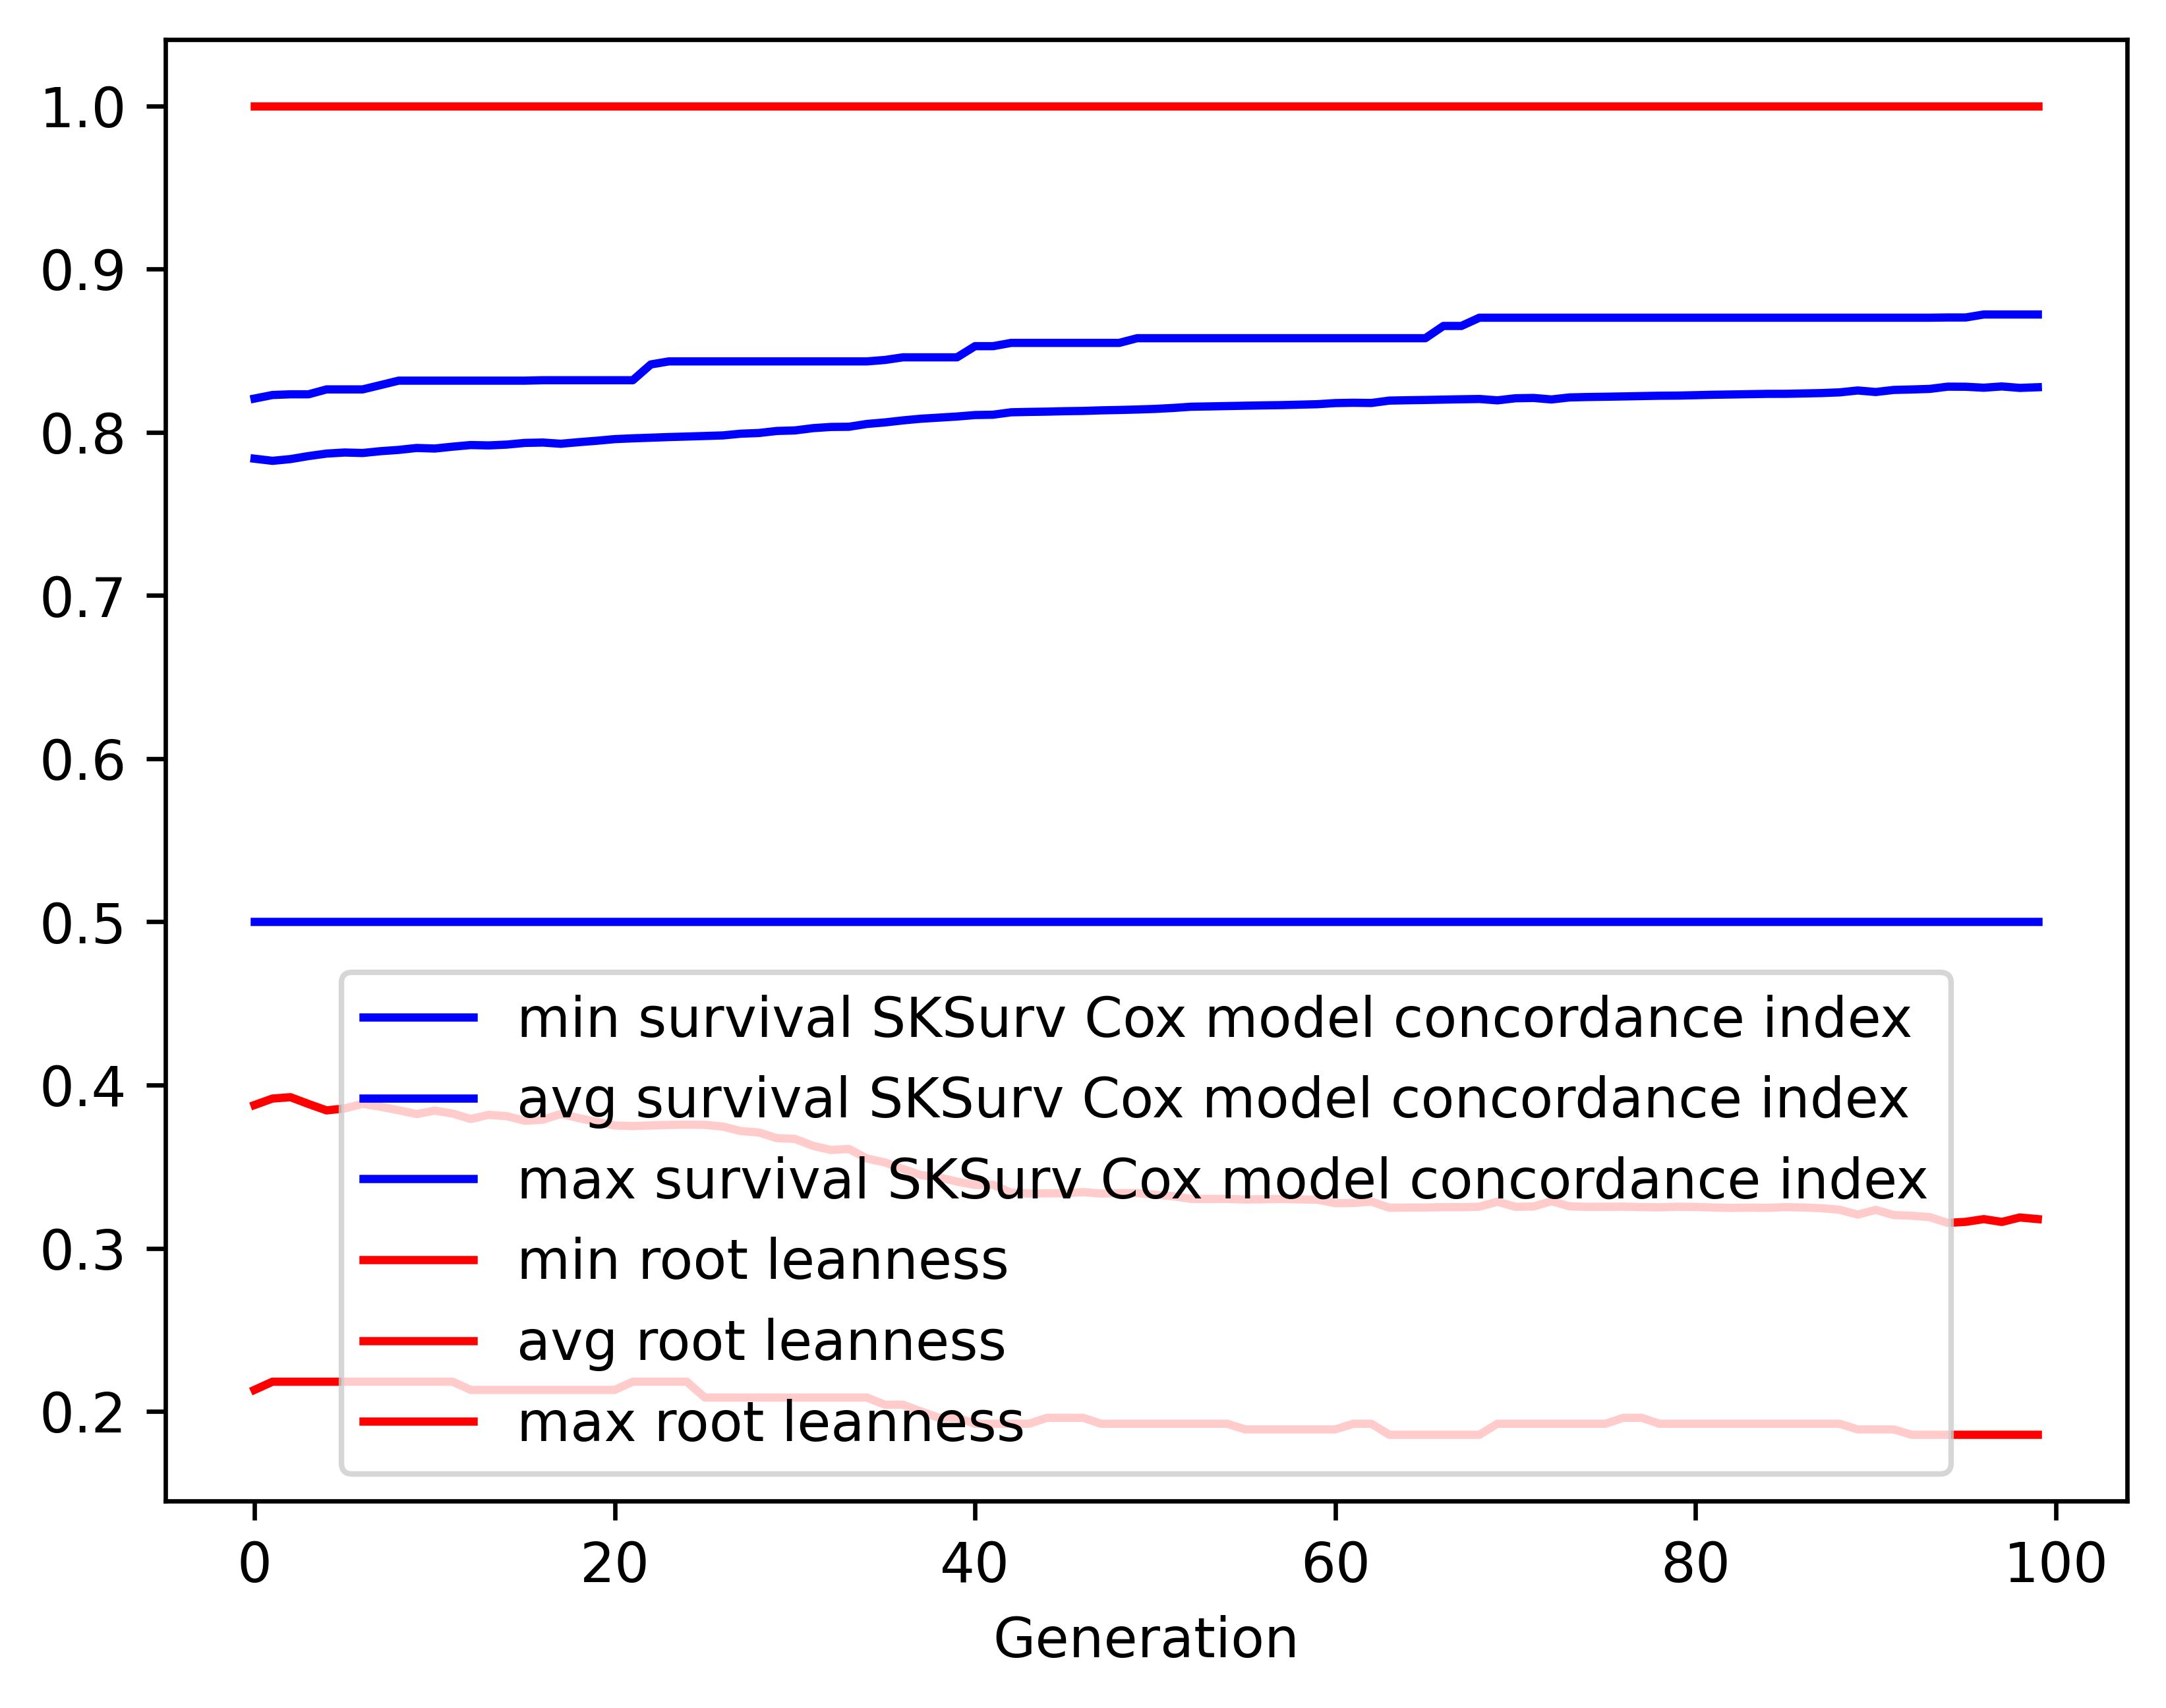

The table this chart was drawn from, first rows:
gen, evals, gen_feats, explored, survival SKSurv Cox model concordance in…, survival SKSurv Cox model concordance in…, survival SKSurv Cox model concordance in…, survival SKSurv Cox model concordance in…, root leanness_min, root leanness_avg, root leanness_max, root leanness_std
0, 0, 111, 111, 0.5, 0.7838, 0.8206, 0.04505, 0.2132, 0.3878, 1.0, 0.1303
1, 379, 172, 178, 0.5, 0.7825, 0.8228, 0.05, 0.2182, 0.3917, 1.0, 0.1334
2, 374, 178, 199, 0.5, 0.7835, 0.8232, 0.0487, 0.2182, 0.3925, 1.0, 0.1335
3, 391, 177, 200, 0.5, 0.7854, 0.8232, 0.04809, 0.2182, 0.3884, 1.0, 0.1335
4, 376, 173, 201, 0.5, 0.7869, 0.8262, 0.04775, 0.2182, 0.3845, 1.0, 0.1337
5, 394, 171, 201, 0.5, 0.7876, 0.8262, 0.04804, 0.2182, 0.3856, 1.0, 0.1329
6, 375, 170, 202, 0.5, 0.7873, 0.8262, 0.04884, 0.2182, 0.3885, 1.0, 0.1333
7, 377, 170, 202, 0.5, 0.7884, 0.8289, 0.04856, 0.2182, 0.3867, 1.0, 0.1329
8, 374, 174, 202, 0.5, 0.7892, 0.8316, 0.04869, 0.2182, 0.3845, 1.0, 0.1335
9, 374, 181, 202, 0.5, 0.7903, 0.8316, 0.04826, 0.2182, 0.3822, 1.0, 0.1328
10, 379, 176, 202, 0.5, 0.79, 0.8316, 0.04934, 0.2182, 0.3843, 1.0, 0.1335
11, 379, 181, 202, 0.5, 0.7911, 0.8316, 0.04855, 0.2182, 0.3825, 1.0, 0.1326
12, 390, 181, 202, 0.5, 0.7921, 0.8316, 0.04817, 0.2132, 0.3792, 1.0, 0.1333
13, 370, 179, 202, 0.5, 0.7919, 0.8316, 0.04895, 0.2132, 0.3817, 1.0, 0.1334
14, 362, 175, 202, 0.5, 0.7924, 0.8316, 0.04917, 0.2132, 0.3809, 1.0, 0.1337
15, 379, 183, 202, 0.5, 0.7934, 0.8316, 0.04856, 0.2132, 0.3781, 1.0, 0.1332
16, 372, 175, 202, 0.5, 0.7937, 0.8319, 0.04868, 0.2132, 0.3787, 1.0, 0.1327
17, 368, 175, 202, 0.5, 0.7929, 0.8319, 0.04971, 0.2132, 0.3823, 1.0, 0.1328
18, 378, 180, 202, 0.5, 0.7939, 0.8319, 0.04959, 0.2132, 0.3797, 1.0, 0.1333
19, 372, 175, 202, 0.5, 0.7948, 0.8319, 0.04916, 0.2132, 0.3774, 1.0, 0.1333
20, 376, 175, 202, 0.5, 0.7958, 0.8319, 0.04866, 0.2132, 0.3752, 1.0, 0.1325
21, 383, 183, 202, 0.5, 0.7963, 0.8319, 0.04888, 0.2182, 0.3748, 1.0, 0.1324
22, 379, 180, 202, 0.5, 0.7966, 0.8415, 0.04895, 0.2182, 0.3752, 1.0, 0.1322
23, 382, 175, 202, 0.5, 0.797, 0.8434, 0.04918, 0.2182, 0.3755, 1.0, 0.132
24, 387, 171, 202, 0.5, 0.7974, 0.8434, 0.04934, 0.2182, 0.3757, 1.0, 0.132
25, 378, 188, 202, 0.5, 0.7977, 0.8434, 0.04947, 0.2085, 0.3756, 1.0, 0.132
26, 369, 181, 202, 0.5, 0.798, 0.8434, 0.04961, 0.2085, 0.3745, 1.0, 0.1326
27, 374, 184, 202, 0.5, 0.7991, 0.8434, 0.04903, 0.2085, 0.3718, 1.0, 0.132
28, 380, 170, 202, 0.5, 0.7995, 0.8434, 0.04924, 0.2085, 0.3709, 1.0, 0.1326
29, 382, 183, 202, 0.5, 0.8008, 0.8434, 0.04874, 0.2085, 0.3675, 1.0, 0.1324
30, 378, 179, 202, 0.5, 0.8011, 0.8434, 0.04889, 0.2085, 0.367, 1.0, 0.1328
31, 384, 178, 202, 0.5, 0.8025, 0.8434, 0.04842, 0.2085, 0.3628, 1.0, 0.1329
32, 373, 188, 202, 0.5, 0.8032, 0.8434, 0.04854, 0.2085, 0.3602, 1.0, 0.1335
33, 376, 185, 202, 0.5, 0.8034, 0.8434, 0.04884, 0.2085, 0.3608, 1.0, 0.134
34, 366, 175, 202, 0.5, 0.8051, 0.8434, 0.04821, 0.2085, 0.355, 1.0, 0.1338
35, 374, 180, 202, 0.5, 0.806, 0.8443, 0.0478, 0.2041, 0.3526, 1.0, 0.1339
36, 371, 188, 202, 0.5, 0.8073, 0.8459, 0.0472, 0.2041, 0.3485, 1.0, 0.1335
37, 387, 174, 202, 0.5, 0.8083, 0.8459, 0.04734, 0.2, 0.3448, 1.0, 0.1342
38, 388, 180, 202, 0.5, 0.8089, 0.8459, 0.04679, 0.1961, 0.3434, 1.0, 0.1336
39, 387, 175, 202, 0.5, 0.8096, 0.8459, 0.04683, 0.1961, 0.3408, 1.0, 0.1341
40, 376, 179, 202, 0.5, 0.8105, 0.8527, 0.04629, 0.1925, 0.3388, 1.0, 0.1334
41, 376, 183, 202, 0.5, 0.8107, 0.8527, 0.04637, 0.1925, 0.3389, 1.0, 0.1333
42, 380, 190, 202, 0.5, 0.8122, 0.8547, 0.04579, 0.1925, 0.334, 1.0, 0.1331
43, 393, 189, 202, 0.5, 0.8125, 0.8547, 0.04591, 0.1925, 0.3335, 1.0, 0.1334
44, 371, 178, 202, 0.5, 0.8126, 0.8547, 0.04599, 0.1961, 0.3336, 1.0, 0.1333
45, 373, 185, 202, 0.5, 0.8129, 0.8547, 0.04615, 0.1961, 0.3337, 1.0, 0.1332
46, 371, 187, 202, 0.5, 0.8131, 0.8547, 0.04624, 0.1961, 0.3344, 1.0, 0.1327
47, 384, 173, 202, 0.5, 0.8134, 0.8547, 0.04641, 0.1925, 0.3335, 1.0, 0.1334
48, 389, 184, 202, 0.5, 0.8136, 0.8547, 0.04653, 0.1925, 0.3338, 1.0, 0.1332
49, 392, 178, 202, 0.5, 0.8139, 0.8576, 0.0467, 0.1925, 0.3338, 1.0, 0.1332
50, 370, 182, 202, 0.5, 0.8143, 0.8576, 0.04684, 0.1925, 0.3328, 1.0, 0.1335
51, 382, 175, 202, 0.5, 0.8149, 0.8576, 0.04687, 0.1925, 0.3319, 1.0, 0.133
52, 350, 180, 202, 0.5, 0.8156, 0.8576, 0.0462, 0.1925, 0.3302, 1.0, 0.1317
53, 367, 175, 202, 0.5, 0.8158, 0.8576, 0.04632, 0.1925, 0.3301, 1.0, 0.1318
54, 375, 176, 202, 0.5, 0.816, 0.8576, 0.04642, 0.1925, 0.3302, 1.0, 0.1318
55, 384, 179, 202, 0.5, 0.8162, 0.8576, 0.04653, 0.189, 0.3298, 1.0, 0.132
56, 383, 181, 202, 0.5, 0.8164, 0.8576, 0.04664, 0.189, 0.33, 1.0, 0.132
57, 398, 180, 202, 0.5, 0.8166, 0.8576, 0.04672, 0.189, 0.3302, 1.0, 0.1318
58, 378, 176, 202, 0.5, 0.8169, 0.8576, 0.04685, 0.189, 0.3299, 1.0, 0.132
59, 399, 185, 202, 0.5, 0.8172, 0.8576, 0.04701, 0.189, 0.3297, 1.0, 0.1321
... 40 more rows
